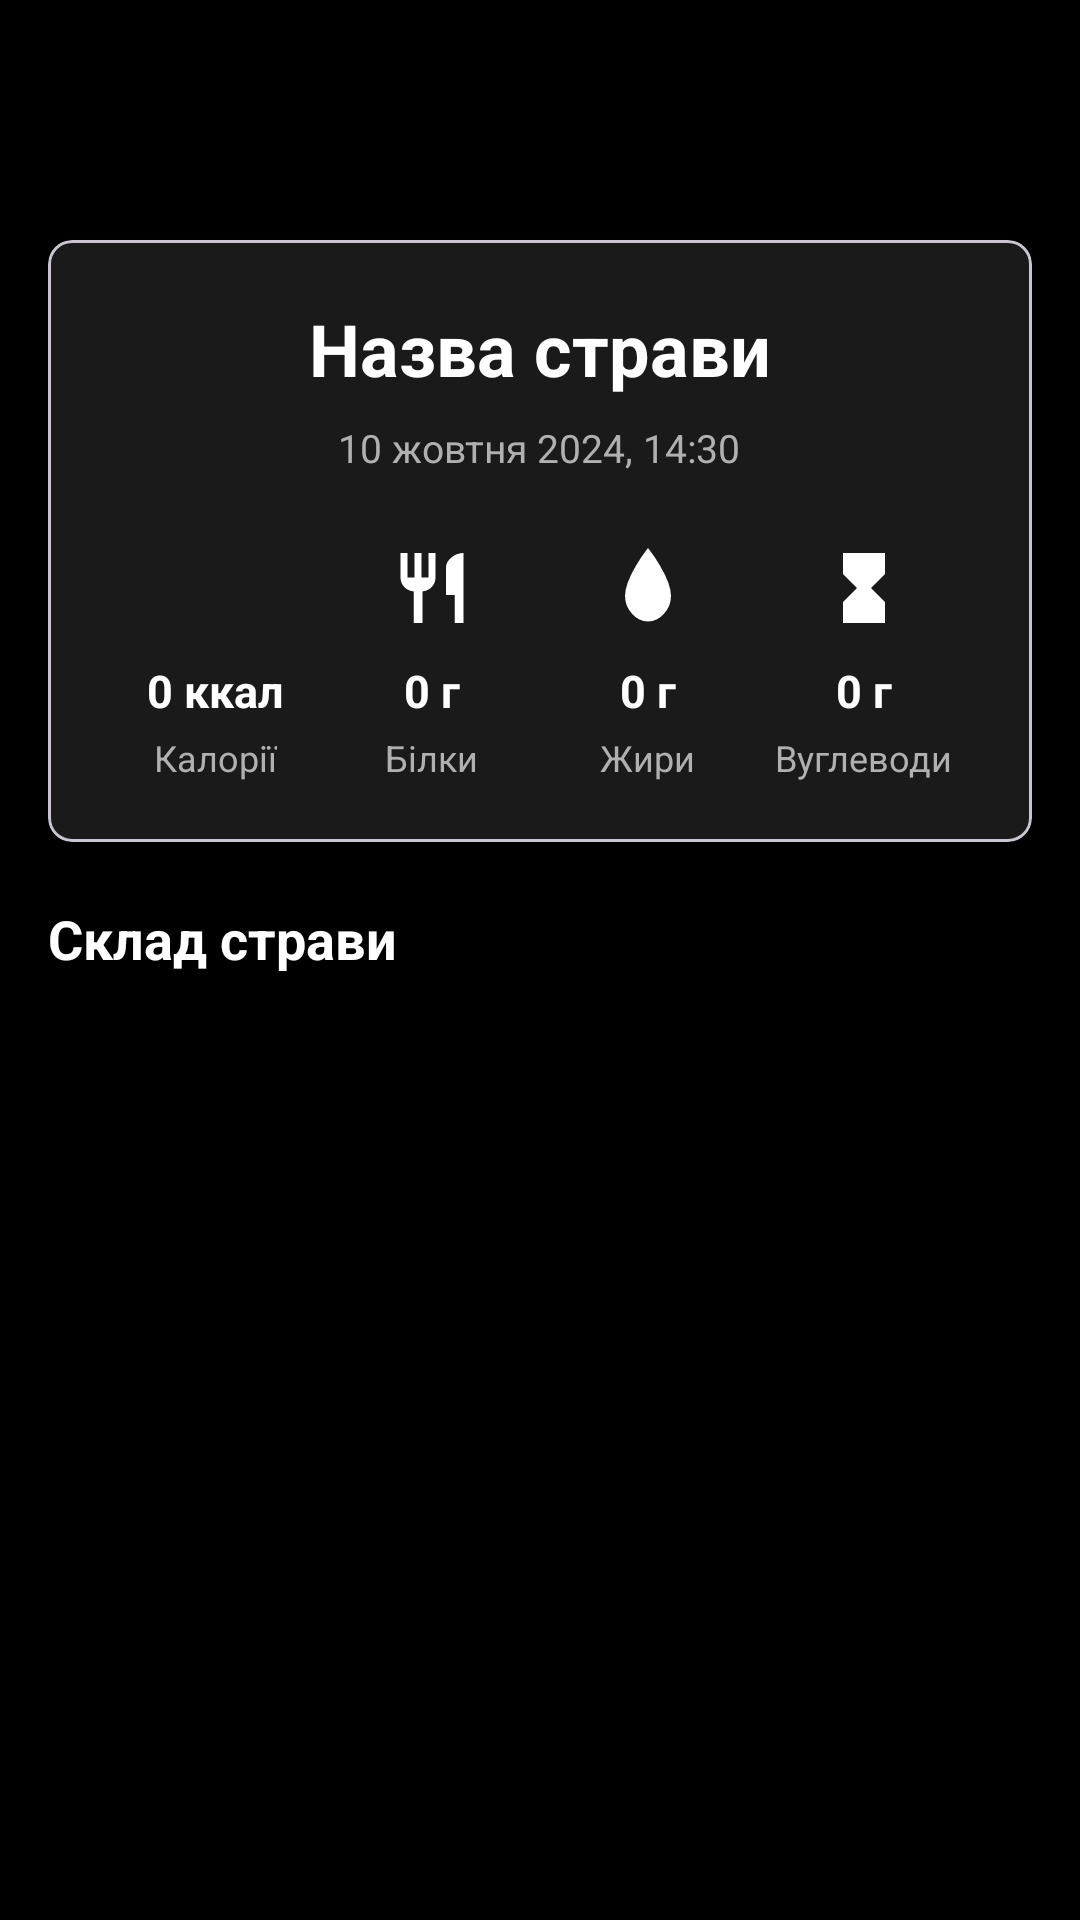

Here is an Android app screen rendered from its layout file. Give the layout XML and the strings, colors and styles it references.
<!-- AndroidManifest.xml: application theme Theme.FoodAnalyzer -->
<!-- res/layout/activity_meal_detail.xml -->
<?xml version="1.0" encoding="utf-8"?>
<androidx.constraintlayout.widget.ConstraintLayout
    xmlns:android="http://schemas.android.com/apk/res/android"
    xmlns:app="http://schemas.android.com/apk/res-auto"
    android:layout_width="match_parent"
    android:layout_height="match_parent"
    android:background="@color/black">

    <com.google.android.material.appbar.MaterialToolbar
        android:id="@+id/toolbar"
        android:layout_width="0dp"
        android:layout_height="?attr/actionBarSize"
        android:background="@color/black"
        android:elevation="0dp"
        app:titleTextColor="@color/white"
        app:layout_constraintTop_toTopOf="parent"
        app:layout_constraintStart_toStartOf="parent"
        app:layout_constraintEnd_toEndOf="parent"/>

    <ScrollView
        android:layout_width="0dp"
        android:layout_height="0dp"
        android:fillViewport="true"
        app:layout_constraintTop_toBottomOf="@id/toolbar"
        app:layout_constraintBottom_toBottomOf="parent"
        app:layout_constraintStart_toStartOf="parent"
        app:layout_constraintEnd_toEndOf="parent">

        <LinearLayout
            android:layout_width="match_parent"
            android:layout_height="wrap_content"
            android:orientation="vertical"
            android:padding="16dp">

            <com.google.android.material.card.MaterialCardView
                android:layout_width="match_parent"
                android:layout_height="wrap_content"
                app:cardCornerRadius="8dp"
                app:cardElevation="0dp"
                app:cardBackgroundColor="@color/gray_dark"
                android:layout_marginBottom="20dp">

                <LinearLayout
                    android:layout_width="match_parent"
                    android:layout_height="wrap_content"
                    android:orientation="vertical"
                    android:padding="20dp">

                    <TextView
                        android:id="@+id/tvFoodName"
                        android:layout_width="wrap_content"
                        android:layout_height="wrap_content"
                        android:text="Назва страви"
                        android:textSize="24sp"
                        android:textStyle="bold"
                        android:textColor="@color/white"
                        android:layout_gravity="center"
                        android:layout_marginBottom="8dp"/>

                    <TextView
                        android:id="@+id/tvMealDate"
                        android:layout_width="wrap_content"
                        android:layout_height="wrap_content"
                        android:text="10 жовтня 2024, 14:30"
                        android:textSize="13sp"
                        android:textColor="@color/gray_text"
                        android:layout_gravity="center"
                        android:layout_marginBottom="24dp"/>

                    <LinearLayout
                        android:layout_width="match_parent"
                        android:layout_height="wrap_content"
                        android:orientation="horizontal"
                        android:weightSum="4">

                        <LinearLayout
                            android:layout_width="0dp"
                            android:layout_height="wrap_content"
                            android:layout_weight="1"
                            android:orientation="vertical"
                            android:gravity="center">

                            <ImageView
                                android:layout_width="28dp"
                                android:layout_height="28dp"
                                android:src="@drawable/ic_fire"
                                app:tint="@color/white"
                                android:layout_marginBottom="10dp"/>

                            <TextView
                                android:id="@+id/tvCalories"
                                android:layout_width="wrap_content"
                                android:layout_height="wrap_content"
                                android:text="0 ккал"
                                android:textSize="15sp"
                                android:textStyle="bold"
                                android:textColor="@color/white"
                                android:gravity="center"/>

                            <TextView
                                android:layout_width="wrap_content"
                                android:layout_height="wrap_content"
                                android:text="Калорії"
                                android:textSize="12sp"
                                android:textColor="@color/gray_text"
                                android:layout_marginTop="4dp"/>
                        </LinearLayout>

                        <LinearLayout
                            android:layout_width="0dp"
                            android:layout_height="wrap_content"
                            android:layout_weight="1"
                            android:orientation="vertical"
                            android:gravity="center">

                            <ImageView
                                android:layout_width="28dp"
                                android:layout_height="28dp"
                                android:src="@drawable/ic_protein"
                                app:tint="@color/white"
                                android:layout_marginBottom="10dp"/>

                            <TextView
                                android:id="@+id/tvProteins"
                                android:layout_width="wrap_content"
                                android:layout_height="wrap_content"
                                android:text="0 г"
                                android:textSize="15sp"
                                android:textStyle="bold"
                                android:textColor="@color/white"
                                android:gravity="center"/>

                            <TextView
                                android:layout_width="wrap_content"
                                android:layout_height="wrap_content"
                                android:text="Білки"
                                android:textSize="12sp"
                                android:textColor="@color/gray_text"
                                android:layout_marginTop="4dp"/>
                        </LinearLayout>

                        <LinearLayout
                            android:layout_width="0dp"
                            android:layout_height="wrap_content"
                            android:layout_weight="1"
                            android:orientation="vertical"
                            android:gravity="center">
                            <ImageView
                                android:layout_width="28dp"
                                android:layout_height="28dp"
                                android:src="@drawable/ic_fat"
                                app:tint="@color/white"
                                android:layout_marginBottom="10dp"/>

                            <TextView
                                android:id="@+id/tvFats"
                                android:layout_width="wrap_content"
                                android:layout_height="wrap_content"
                                android:text="0 г"
                                android:textSize="15sp"
                                android:textStyle="bold"
                                android:textColor="@color/white"
                                android:gravity="center"/>

                            <TextView
                                android:layout_width="wrap_content"
                                android:layout_height="wrap_content"
                                android:text="Жири"
                                android:textSize="12sp"
                                android:textColor="@color/gray_text"
                                android:layout_marginTop="4dp"/>
                        </LinearLayout>

                        <LinearLayout
                            android:layout_width="0dp"
                            android:layout_height="wrap_content"
                            android:layout_weight="1"
                            android:orientation="vertical"
                            android:gravity="center">

                            <ImageView
                                android:layout_width="28dp"
                                android:layout_height="28dp"
                                android:src="@drawable/ic_carbs"
                                app:tint="@color/white"
                                android:layout_marginBottom="10dp"/>

                            <TextView
                                android:id="@+id/tvCarbs"
                                android:layout_width="wrap_content"
                                android:layout_height="wrap_content"
                                android:text="0 г"
                                android:textSize="15sp"
                                android:textStyle="bold"
                                android:textColor="@color/white"
                                android:gravity="center"/>

                            <TextView
                                android:layout_width="wrap_content"
                                android:layout_height="wrap_content"
                                android:text="Вуглеводи"
                                android:textSize="12sp"
                                android:textColor="@color/gray_text"
                                android:layout_marginTop="4dp"/>
                        </LinearLayout>

                    </LinearLayout>
                </LinearLayout>
            </com.google.android.material.card.MaterialCardView>

            <TextView
                android:layout_width="wrap_content"
                android:layout_height="wrap_content"
                android:text="Склад страви"
                android:textSize="18sp"
                android:textStyle="bold"
                android:textColor="@color/white"
                android:layout_marginBottom="12dp"/>

            <LinearLayout
                android:id="@+id/productsContainer"
                android:layout_width="match_parent"
                android:layout_height="wrap_content"
                android:orientation="vertical"/>

        </LinearLayout>
    </ScrollView>
</androidx.constraintlayout.widget.ConstraintLayout>
<!-- resources referenced by this layout -->
<resources>
  <color name="black">#000000</color>
  <color name="gray_dark">#1A1A1A</color>
  <color name="gray_text">#B0B0B0</color>
  <color name="white">#FFFFFF</color>
  <!-- drawable ic_carbs (drawable) -->
  <vector xmlns:android="http://schemas.android.com/apk/res/android"
      android:width="24dp"
      android:height="24dp"
      android:viewportWidth="24"
      android:viewportHeight="24">
      <path
          android:fillColor="@android:color/white"
          android:pathData="M6,2v6h0.01L6,8.01 10,12l-4,4 0.01,0.01H6V22h12v-5.99h-0.01L18,16l-4,-4 4,-3.99 -0.01,-0.01H18V2H6z"/>
  </vector>
  <!-- drawable ic_fat (drawable) -->
  <vector xmlns:android="http://schemas.android.com/apk/res/android"
      android:width="24dp"
      android:height="24dp"
      android:viewportWidth="512"
      android:viewportHeight="512">
  
      
      <path
          android:fillColor="#FFFFFF"
          android:strokeColor="#000000"
          android:strokeWidth="24"
          android:pathData="M256,32C256,32,128,196.8,128,304c0,79.5,64.5,144,128,144s128-64.5,128-144C384,196.8,256,32,256,32z"/>
  </vector>
  <!-- drawable ic_protein (drawable) -->
  <vector xmlns:android="http://schemas.android.com/apk/res/android"
      android:width="24dp"
      android:height="24dp"
      android:viewportWidth="24"
      android:viewportHeight="24">
      <path
          android:fillColor="@android:color/white"
          android:pathData="M11,9H9V2H7v7H5V2H3v7c0,2.12 1.66,3.84 3.75,3.97V22h2.5v-9.03C11.34,12.84 13,11.12 13,9V2h-2V9zM16,6v8h2.5v8H21V2c-2.76,0 -5,2.24 -5,4z"/>
  </vector>
  <style name="Theme.FoodAnalyzer" parent="Base.Theme.FoodAnalyzer" />
  <style name="Base.Theme.FoodAnalyzer" parent="Theme.Material3.DayNight.NoActionBar">
          
          
      </style>
</resources>
